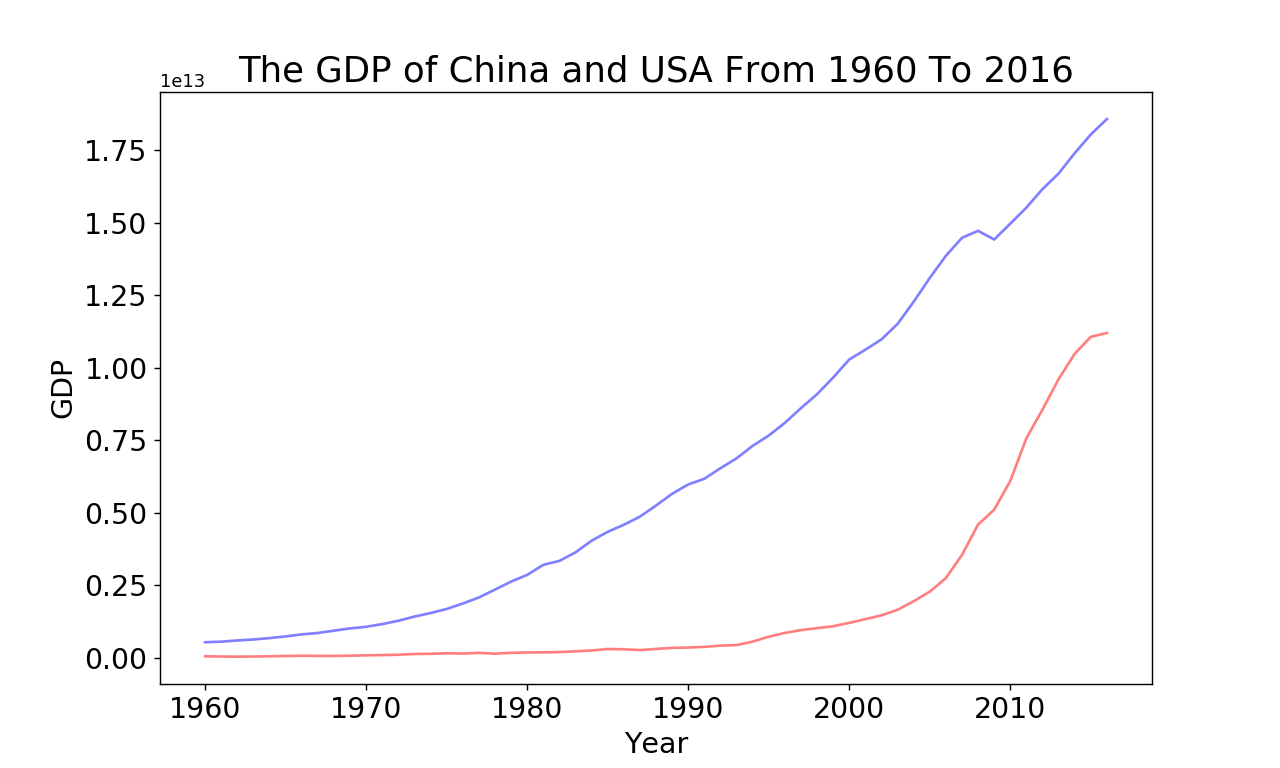

The table this chart was drawn from, first rows:
China, CHN, 1960, 59716467625.3148
China, CHN, 1961, 50056868958
China, CHN, 1962, 47209359006
China, CHN, 1963, 50706799903
China, CHN, 1964, 59708343489
China, CHN, 1965, 70436266147
China, CHN, 1966, 76720285970
China, CHN, 1967, 72881631327
China, CHN, 1968, 70846535056
China, CHN, 1969, 79705906247
China, CHN, 1970, 92602973434
China, CHN, 1971, 99800958648
China, CHN, 1972, 113687586299
China, CHN, 1973, 138544284709
China, CHN, 1974, 144182133388
China, CHN, 1975, 163431551780
China, CHN, 1976, 153940455342
China, CHN, 1977, 174938098827
China, CHN, 1978, 149540650407
China, CHN, 1979, 178282608696
China, CHN, 1980, 191150000000
China, CHN, 1981, 195865079365
China, CHN, 1982, 205091603053
China, CHN, 1983, 230685823755
China, CHN, 1984, 259946428571
China, CHN, 1985, 309486394558
China, CHN, 1986, 300759420290
China, CHN, 1987, 272973094170
China, CHN, 1988, 312353909465
China, CHN, 1989, 347767206478
China, CHN, 1990, 360858508604
China, CHN, 1991, 383372822300
China, CHN, 1992, 426915227630
China, CHN, 1993, 444730903968
China, CHN, 1994, 564325246267
China, CHN, 1995, 734548001964
China, CHN, 1996, 863746361646
China, CHN, 1997, 961603416246
China, CHN, 1998, 1029043011922
China, CHN, 1999, 1093997559885
China, CHN, 2000, 1211346395439
China, CHN, 2001, 1339395440432
China, CHN, 2002, 1470549716081
China, CHN, 2003, 1660287543796
China, CHN, 2004, 1955347477286
China, CHN, 2005, 2285965854313
China, CHN, 2006, 2752132089197
China, CHN, 2007, 3552182714427
China, CHN, 2008, 4598205419719
China, CHN, 2009, 5109954035776
China, CHN, 2010, 6100620356557
China, CHN, 2011, 7572554360443
China, CHN, 2012, 8560546868812
China, CHN, 2013, 9607224248685
China, CHN, 2014, 10482371325325
China, CHN, 2015, 11064664793256
China, CHN, 2016, 11199145157649
United States, USA, 1960, 543300000000
United States, USA, 1961, 563300000000
United States, USA, 1962, 605100000000
United States, USA, 1963, 638600000000
... 53 more rows
